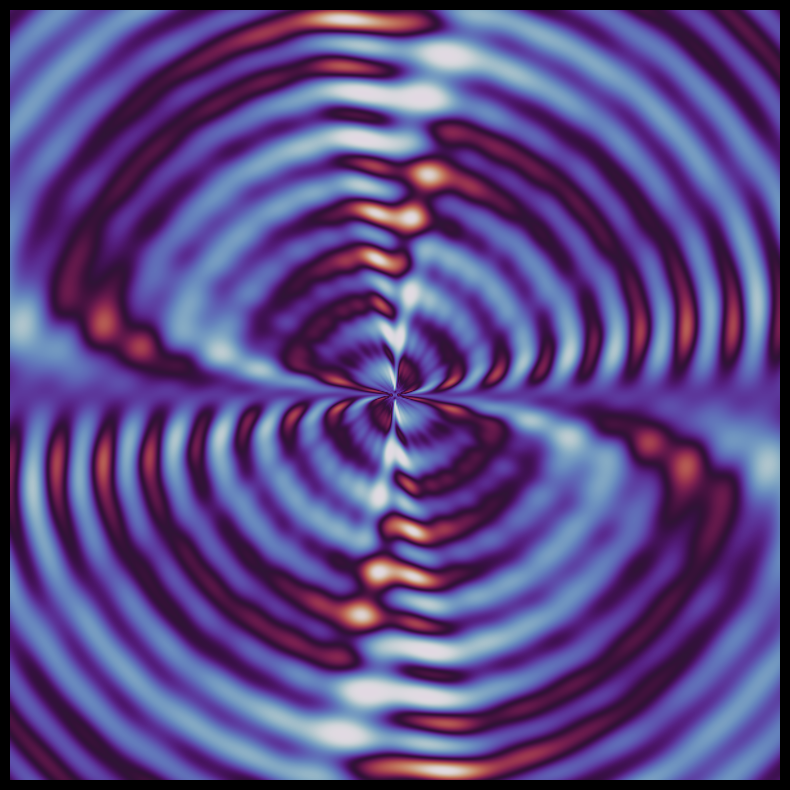

Python code for this plot:
"""
Hypnotic Spiral Generator - Creates mesmerizing animated patterns
Run this and watch the magic! Press 'q' to quit, 's' to save a frame.
"""
import numpy as np
import matplotlib.pyplot as plt
from matplotlib.animation import FuncAnimation
from matplotlib import cm
import sys

class HypnoticSpiral:
    def __init__(self, resolution=800, num_spirals=12):
        self.resolution = resolution
        self.num_spirals = num_spirals
        self.fig, self.ax = plt.subplots(figsize=(10, 10), facecolor='black')
        self.ax.set_facecolor('black')
        self.ax.set_xlim(-2, 2)
        self.ax.set_ylim(-2, 2)
        self.ax.axis('off')
        
        # Create coordinate grid
        x = np.linspace(-2, 2, resolution)
        y = np.linspace(-2, 2, resolution)
        self.X, self.Y = np.meshgrid(x, y)
        self.R = np.sqrt(self.X**2 + self.Y**2)
        self.Theta = np.arctan2(self.Y, self.X)
        
        self.im = None
        self.frame_count = 0
        
    def generate_pattern(self, t):
        """Generate the hypnotic pattern for time t"""
        # Multiple layers of spirals with different frequencies
        pattern = np.zeros_like(self.R)
        
        for i in range(self.num_spirals):
            freq = (i + 1) * 3
            phase = t * (i + 1) * 0.5
            spiral = np.sin(freq * self.Theta + self.R * 10 - phase)
            
            # Add radial waves
            radial = np.sin(self.R * 15 - t * 2 + i * 0.5)
            
            # Combine with rotation
            rotation = np.sin(self.Theta * (i + 1) + t * (i + 1) * 0.3)
            
            pattern += spiral * radial * rotation * (1 / (i + 1))
        
        # Normalize and apply color transformation
        pattern = (pattern - pattern.min()) / (pattern.max() - pattern.min())
        pattern = np.power(pattern, 1.5)  # Enhance contrast
        
        return pattern
    
    def update(self, frame):
        """Update function for animation"""
        t = frame * 0.05
        pattern = self.generate_pattern(t)
        
        if self.im is None:
            self.im = self.ax.imshow(pattern, cmap='twilight', 
                                    interpolation='bilinear', 
                                    extent=[-2, 2, -2, 2],
                                    vmin=0, vmax=1)
        else:
            self.im.set_array(pattern)
        
        self.frame_count = frame
        return [self.im]
    
    def save_frame(self):
        """Save current frame as image"""
        filename = f'hypnotic_spiral_{self.frame_count:04d}.png'
        self.fig.savefig(filename, facecolor='black', dpi=150, bbox_inches='tight')
        print(f"Saved {filename}")
    
    def on_key(self, event):
        """Handle keyboard events"""
        if event.key == 'q':
            plt.close()
            sys.exit(0)
        elif event.key == 's':
            self.save_frame()
    
    def animate(self):
        """Start the animation"""
        self.fig.canvas.mpl_connect('key_press_event', self.on_key)
        anim = FuncAnimation(self.fig, self.update, frames=range(1000),
                           interval=50, blit=True, repeat=True)
        plt.show()

if __name__ == "__main__":
    print("🌀 Starting Hypnotic Spiral Generator...")
    print("Press 's' to save current frame")
    print("Press 'q' to quit")
    
    spiral = HypnoticSpiral(resolution=600, num_spirals=8)
    spiral.animate()
